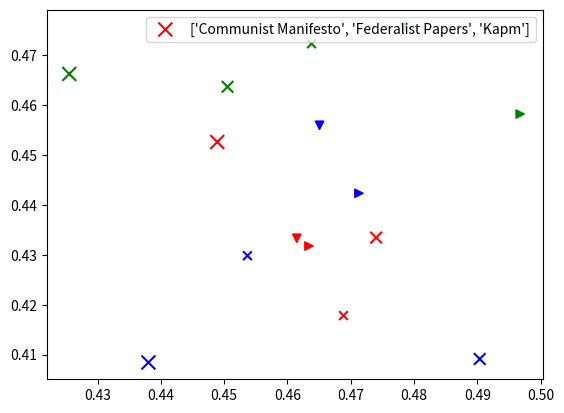

Generate this figure with matplotlib:
import numpy as np
import matplotlib.pyplot as plt 

## OUTPUT OF CLASS_REGRES

raw=[[0.4633962898440594, 0.43176498959167636], [0.4967735821286471, 0.45822238551987904], [0.4712910427782424, 0.4423405110894694]]
red=[[0.46146271896925123, 0.4333253696355664], [0.47843400044686635, 0.4757821073014456], [0.46506184627113756, 0.45597272407780504]]
syn10=[[0.46884642717739045, 0.4178201745150288], [0.4637999934574061, 0.47232344747222255], [0.45367185156898177, 0.4298239419823757]]
syn50=[[0.47401161211031817, 0.43345122757728183], [0.4505240606607106, 0.4636856450645598], [0.49038378335661886, 0.40911473159404016]]
syn100=[[0.4488968931189188, 0.45262350071386104], [0.4255123367627279, 0.466260700801155], [0.4380205937192157, 0.4084173173031424]]




# red dashes, blue squares and green triangles
colors=['red','green','blue']
labels=['Communist Manifesto', 'Federalist Papers', 'Kapm']

plt.scatter(*zip(*raw), c=colors, marker='>')
plt.scatter(*zip(*red), c=colors, marker='v')
plt.scatter(*zip(*syn10), c=colors, marker='x', s=40)
plt.scatter(*zip(*syn50), c=colors, marker='x', s=70)
plt.scatter(*zip(*syn100), c=colors, marker='x', s=100, label=labels)
plt.legend()
plt.show()
